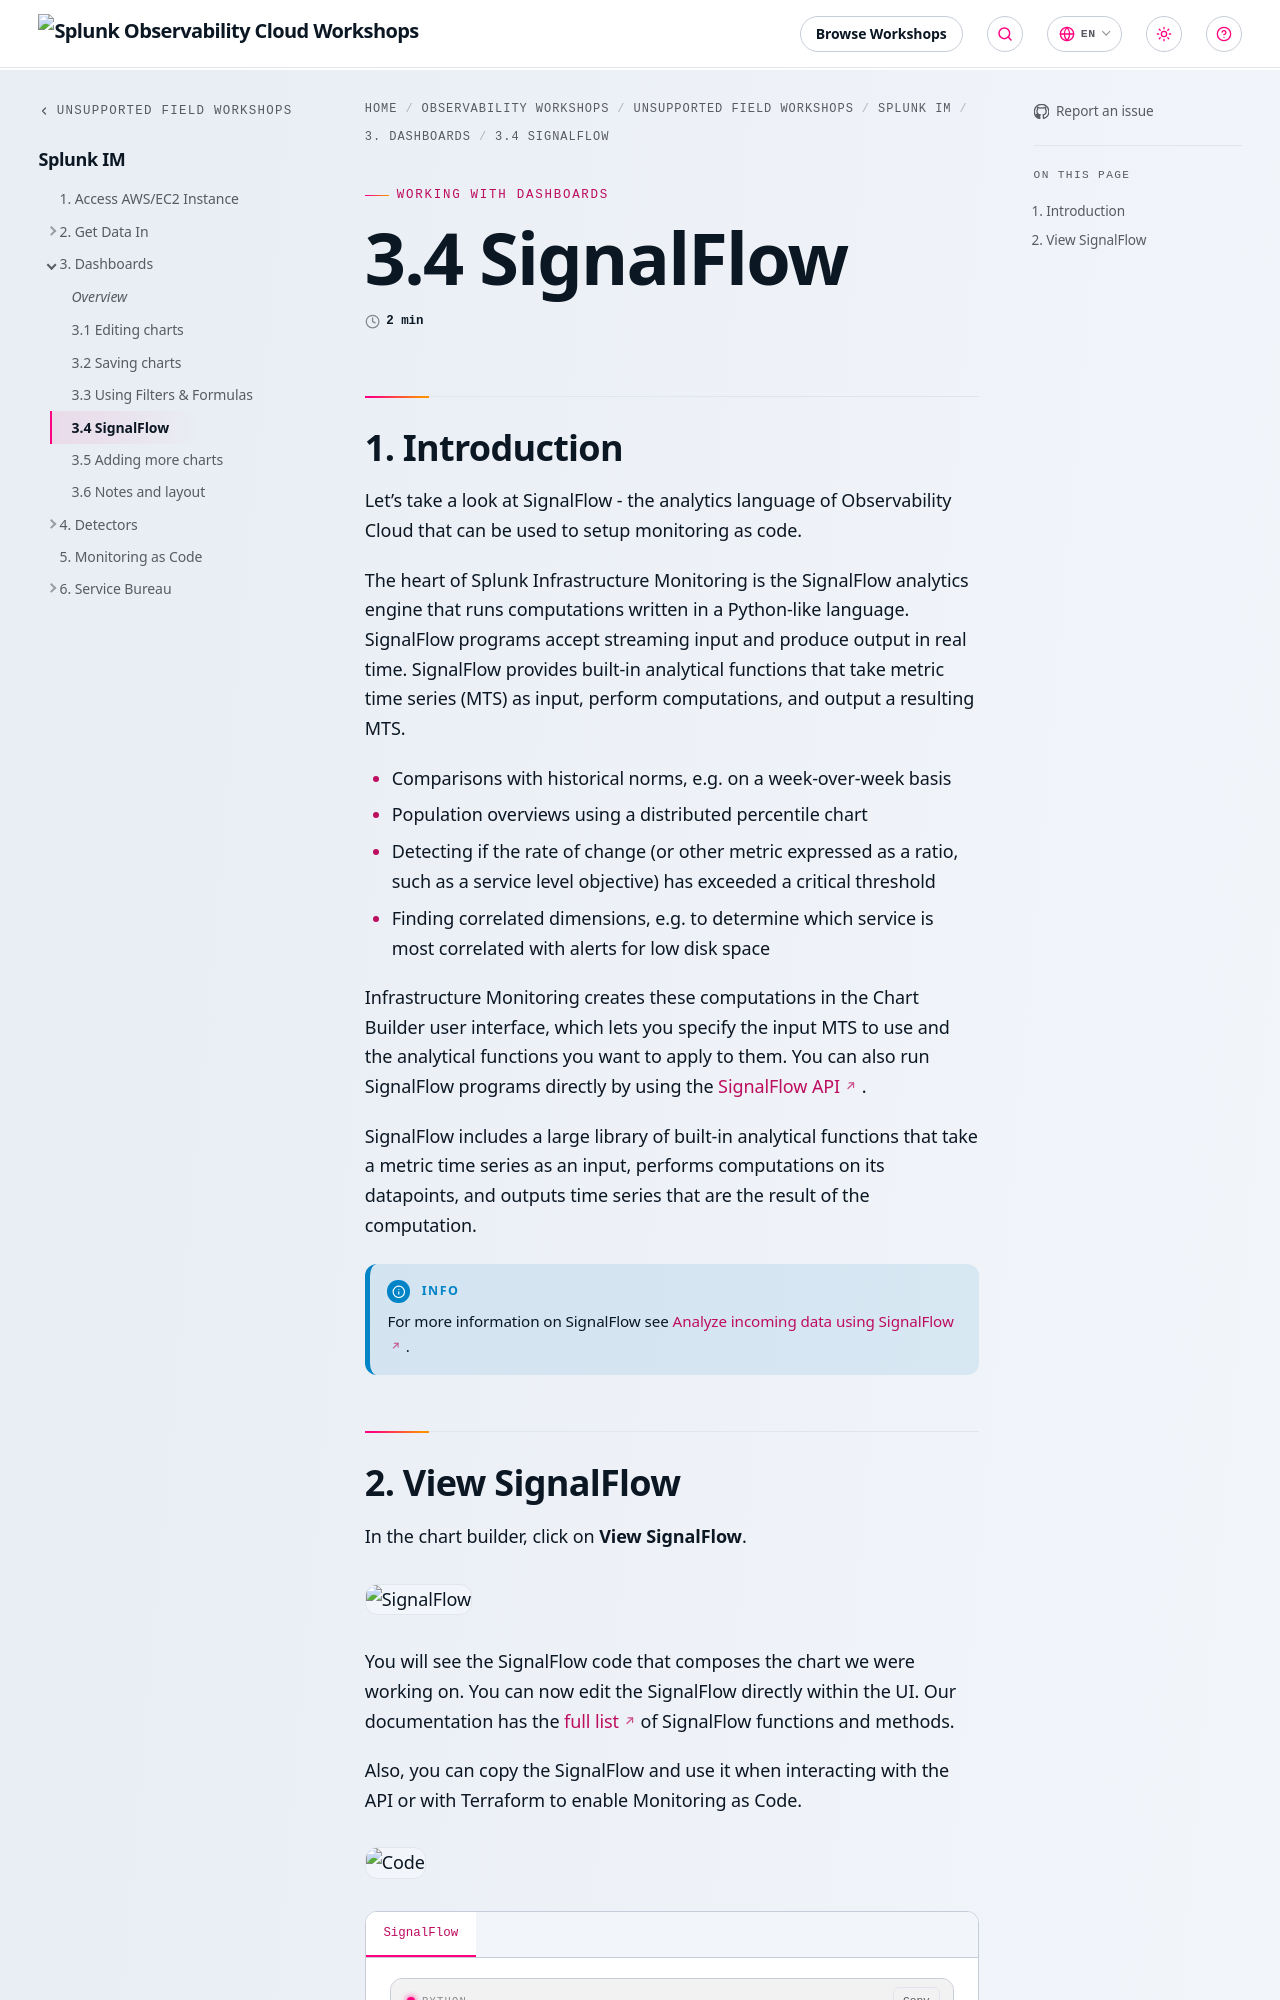

repository: splunk/observability-workshop · page: en/unsupported-field-workshops/1-imt/dashboards/signalflow/index.html · generator: mkdocs

---
title: 3.4 SignalFlow
weight: 4
---

## 1. Introduction

Let's take a look at SignalFlow - the analytics language of Observability Cloud that can be used to setup monitoring as code.

The heart of Splunk Infrastructure Monitoring is the SignalFlow analytics engine that runs computations written in a Python-like language. SignalFlow programs accept streaming input and produce output in real time. SignalFlow provides built-in analytical functions that take metric time series (MTS) as input, perform computations, and output a resulting MTS.

- Comparisons with historical norms, e.g. on a week-over-week basis
- Population overviews using a distributed percentile chart
- Detecting if the rate of change (or other metric expressed as a ratio, such as a service level objective) has exceeded a critical threshold
- Finding correlated dimensions, e.g. to determine which service is most correlated with alerts for low disk space

Infrastructure Monitoring creates these computations in the Chart Builder user interface, which lets you specify the input MTS to use and the analytical functions you want to apply to them. You can also run SignalFlow programs directly by using the [SignalFlow API](https://dev.splunk.com/observability/docs/).

SignalFlow includes a large library of built-in analytical functions that take a metric time series as an input, performs computations on its datapoints, and outputs time series that are the result of the computation.

{{% notice title="Info" style="info" %}}
For more information on SignalFlow see [Analyze incoming data using SignalFlow](https://docs.splunk.com/Observability/infrastructure/analytics/signalflow.html).
{{% /notice %}}
